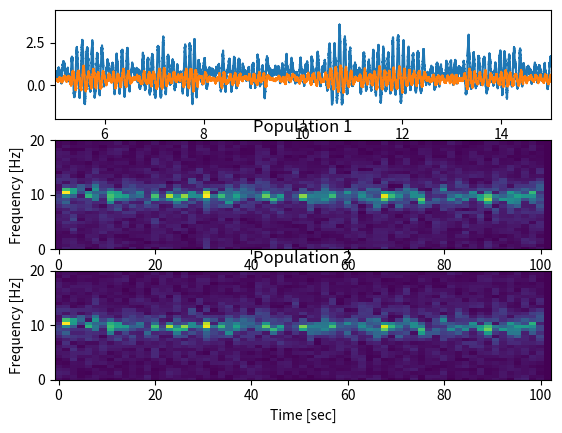

The script that saved this image:
import numpy as np
import matplotlib.pyplot as plt
from scipy import signal

tstop = 100000

dt = 0.1
t = np.arange(0,tstop,dt)
t = t/1000

x1 = np.zeros((len(t),1))
x2 = np.zeros((len(t),1))

rng = np.random.default_rng(2)	# to generate a vector of random numbers

I1 = 0.18+0.5*rng.normal(0,1,size=len(t))
I2 = -0.1+0.5*rng.normal(0,1,size=len(t))

W11 = -0.004*0
W22 = 0.1
W12 = 0.16
W21 = -0.5

D1 = 4
D2 = 7

for ii in range(10,len(t)):

  	x1[ii] = (-x1[ii-1]*W11*x1[ii-1]+I1[ii]+W21*x2[ii-D1])*dt/3+x1[ii-1]#+rng.normal(0,0.01,size=1)
  	x2[ii] = (-x2[ii-1]*W22*x2[ii-1]+I2[ii]+W12*x1[ii-D2])*dt/7+x2[ii-1]#+rng.normal(0,0.01,size=1)


plt.subplot(3,1,1)
plt.plot(t,x1)
plt.plot(t,x2)
plt.xlim([5,15])

fs = 10000
f2, t2, Zxx = signal.stft(x1.T-np.mean(x1), fs, window='hann', nperseg=4096*4, noverlap=1024)
b = np.squeeze(Zxx)
plt.subplot(3,1,2)
plt.pcolormesh(t2, f2, np.abs(b))
plt.title('Population 1')
plt.ylabel('Frequency [Hz]')
plt.xlabel('Time [sec]')
plt.ylim([0,20])


f2, t2, Zxx = signal.stft(x2.T-np.mean(x2), fs, window='hann', nperseg=4096*4, noverlap=1024)
b = np.squeeze(Zxx)
plt.subplot(3,1,3)
plt.pcolormesh(t2, f2, np.abs(b))
plt.title('Population 2')
plt.ylabel('Frequency [Hz]')
plt.xlabel('Time [sec]')
plt.ylim([0,20])
plt.show()
